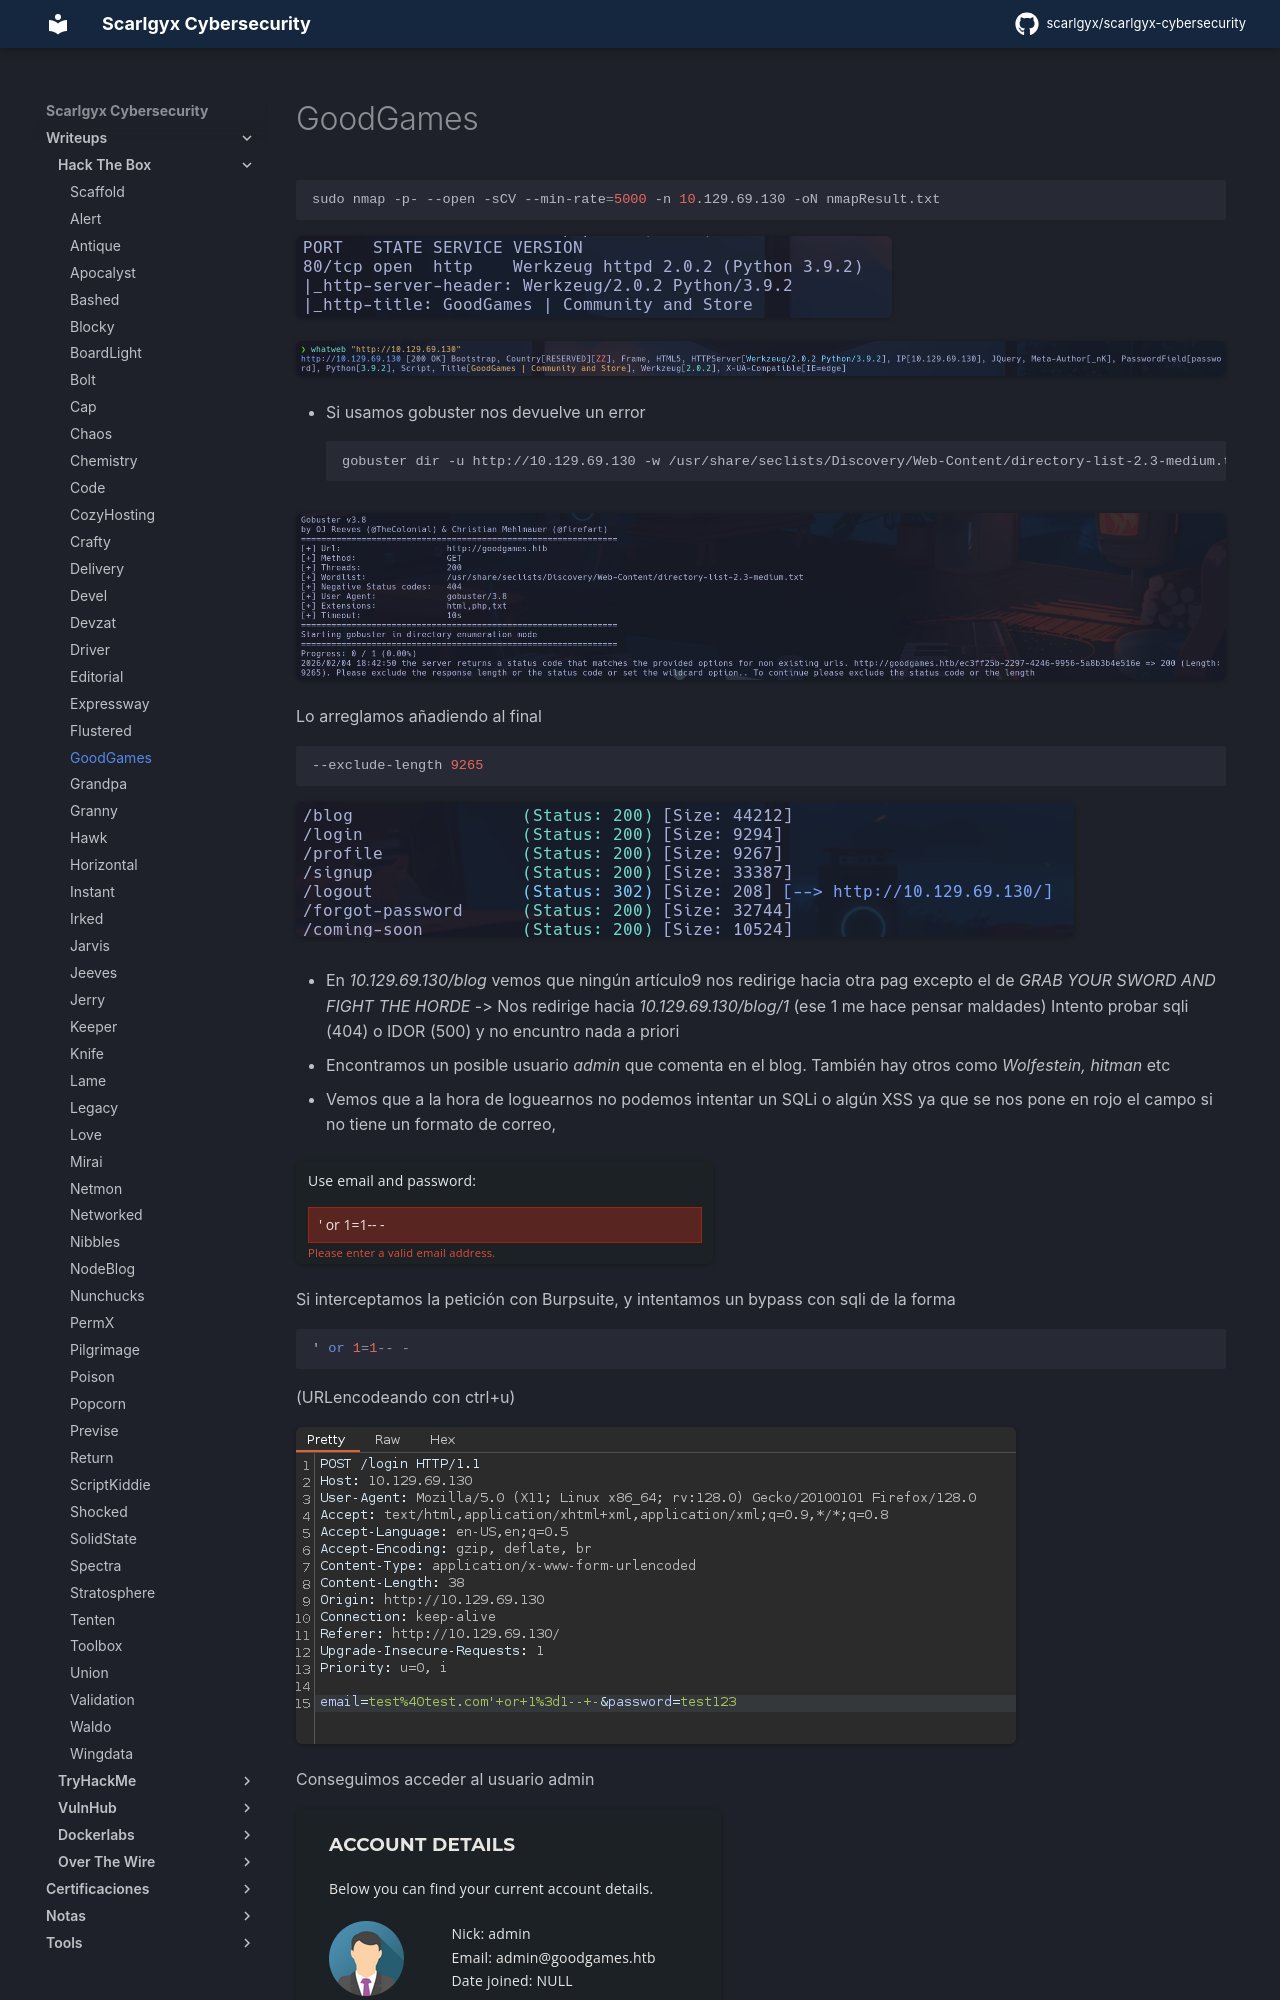

repository: scarlgyx/scarlgyx-cybersecurity · page: writeups/hackthebox/goodgames/index.html · generator: mkdocs

# GoodGames

```bash
sudo nmap -p- --open -sCV --min-rate=5000 -n 10.129.69.130 -oN nmapResult.txt
```

![](../../assets/img/Pasted_image_20260204183050.png)

![](../../assets/img/Pasted_image_20260204183242.png)

- Si usamos gobuster nos devuelve un error
```bash
gobuster dir -u http://10.129.69.130 -w /usr/share/seclists/Discovery/Web-Content/directory-list-2.3-medium.txt -t 200 -x html,php,txt
```

![](../../assets/img/Pasted_image_20260204185356.png)

Lo arreglamos añadiendo al final
```bash
--exclude-length 9265
```

![](../../assets/img/Pasted_image_20260204190124.png)

- En *10.129.69.130/blog* vemos que ningún artículo9  nos redirige hacia otra pag excepto el de *GRAB YOUR SWORD AND FIGHT THE HORDE* -> Nos redirige hacia *10.129.69.130/blog/1*
(ese 1 me hace pensar maldades)
Intento probar sqli (404) o IDOR (500) y no encuntro nada a priori

- Encontramos un posible usuario *admin* que comenta en el blog. También hay otros como *Wolfestein, hitman* etc

- Vemos que a la hora de loguearnos no podemos intentar un SQLi o algún XSS ya que se nos pone en rojo el campo si no tiene un formato de correo,

![](../../assets/img/Pasted_image_20260204222614.png)

Si interceptamos la petición con Burpsuite, y intentamos un bypass con sqli de la forma
```sql
' or 1=1-- -
```

(URLencodeando con ctrl+u)

![](../../assets/img/Pasted_image_20260204222704.png)

Conseguimos acceder al usuario admin

![](../../assets/img/Pasted_image_20260204222410.png)
